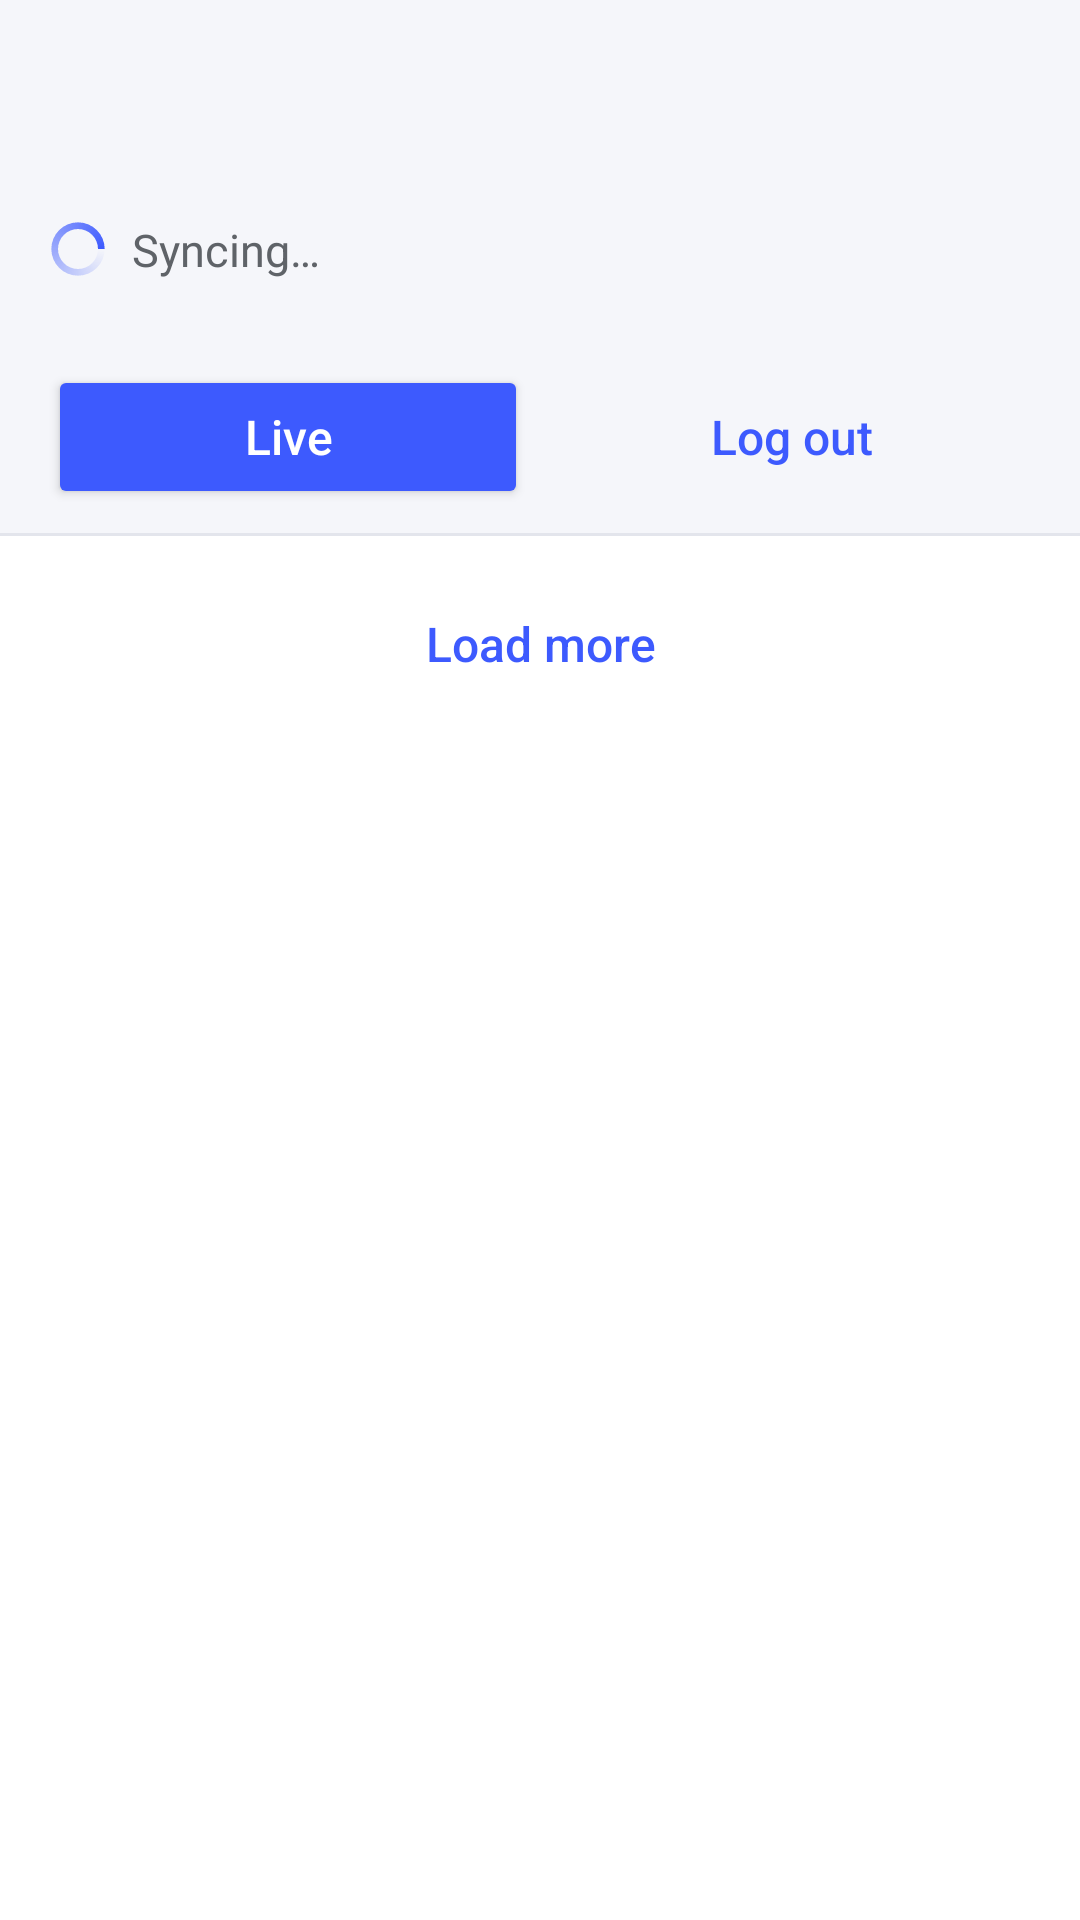

Write the Android layout XML for this screen, with the resource values it uses.
<!-- AndroidManifest.xml: activity theme Theme.Bench -->
<!-- res/layout/activity_home.xml -->
<?xml version="1.0" encoding="utf-8"?>
<LinearLayout xmlns:android="http://schemas.android.com/apk/res/android"
    android:layout_width="match_parent"
    android:layout_height="match_parent"
    android:orientation="vertical">

    <LinearLayout
        android:layout_width="match_parent"
        android:layout_height="wrap_content"
        android:background="@color/surface"
        android:orientation="vertical"
        android:paddingStart="16dp"
        android:paddingTop="12dp"
        android:paddingEnd="16dp"
        android:paddingBottom="8dp">

        <TextView
            android:id="@+id/welcome"
            android:layout_width="wrap_content"
            android:layout_height="wrap_content"
            android:textColor="@color/text"
            android:textSize="22sp"
            android:textStyle="bold" />

        <TextView
            android:id="@+id/cart_count"
            android:layout_width="wrap_content"
            android:layout_height="wrap_content"
            android:layout_marginTop="4dp"
            android:textColor="@color/text"
            android:textSize="16sp" />

        <LinearLayout
            android:layout_width="wrap_content"
            android:layout_height="wrap_content"
            android:layout_marginTop="6dp"
            android:gravity="center_vertical"
            android:orientation="horizontal">

            <ProgressBar
                android:id="@+id/home_spinner"
                style="@style/Bench.Spinner"
                android:layout_width="20dp"
                android:layout_height="20dp" />

            <TextView
                android:id="@+id/sync_label"
                android:layout_width="wrap_content"
                android:layout_height="wrap_content"
                android:layout_marginStart="8dp"
                android:text="@string/syncing"
                android:textColor="@color/text_secondary"
                android:textSize="15sp" />
        </LinearLayout>

        
        <TextView
            android:id="@+id/ticker"
            android:layout_width="match_parent"
            android:layout_height="wrap_content"
            android:layout_marginTop="4dp"
            android:fontFamily="monospace"
            android:maxLines="1"
            android:textColor="@color/text_secondary"
            android:textSize="15sp" />

        <LinearLayout
            android:layout_width="match_parent"
            android:layout_height="wrap_content"
            android:layout_marginTop="4dp"
            android:orientation="horizontal">

            <Button
                android:id="@+id/open_live"
                android:layout_width="0dp"
                android:layout_height="wrap_content"
                android:layout_weight="1"
                android:text="@string/live" />

            <Button
                android:id="@+id/logout"
                style="@style/Bench.Button.Flat"
                android:layout_width="0dp"
                android:layout_height="wrap_content"
                android:layout_marginStart="8dp"
                android:layout_weight="1"
                android:text="@string/log_out" />
        </LinearLayout>
    </LinearLayout>

    <View
        android:layout_width="match_parent"
        android:layout_height="1dp"
        android:background="@color/divider"
        android:importantForAccessibility="no" />

    <ScrollView
        android:id="@+id/items"
        android:layout_width="match_parent"
        android:layout_height="0dp"
        android:layout_weight="1">

        
        <LinearLayout
            android:layout_width="match_parent"
            android:layout_height="wrap_content"
            android:divider="@drawable/divider"
            android:orientation="vertical"
            android:showDividers="middle">

            <FrameLayout
                android:layout_width="match_parent"
                android:layout_height="72dp">

                <Button
                    android:id="@+id/load_more"
                    style="@style/Bench.Button.Flat"
                    android:layout_width="wrap_content"
                    android:layout_height="wrap_content"
                    android:layout_gravity="center"
                    android:text="@string/load_more" />

                <ProgressBar
                    android:id="@+id/load_more_spinner"
                    style="@style/Bench.Spinner"
                    android:layout_width="32dp"
                    android:layout_height="32dp"
                    android:layout_gravity="center"
                    android:visibility="gone" />
            </FrameLayout>
        </LinearLayout>
    </ScrollView>
</LinearLayout>
<!-- resources referenced by this layout -->
<resources>
  <color name="divider">#FFE3E5EC</color>
  <color name="surface">#FFF5F6FA</color>
  <color name="text">#FF1B1B1F</color>
  <color name="text_secondary">#FF5F6368</color>
  <!-- drawable divider (drawable) -->
  <?xml version="1.0" encoding="utf-8"?>
  <shape xmlns:android="http://schemas.android.com/apk/res/android" android:shape="rectangle">
      <size android:height="1dp" />
      <solid android:color="@color/divider" />
  </shape>
  <string name="live">Live</string>
  <string name="load_more">Load more</string>
  <string name="log_out">Log out</string>
  <string name="syncing">Syncing…</string>
  <style name="Bench.Button.Flat" parent="android:Widget.Material.Button.Borderless.Colored">
          <item name="android:textAllCaps">false</item>
          <item name="android:textSize">16sp</item>
      </style>
  <style name="Bench.Spinner" parent="android:Widget.Material.ProgressBar">
          <item name="android:indeterminate">true</item>
          <item name="android:indeterminateOnly">true</item>
          <item name="android:indeterminateDrawable">@drawable/spinner</item>
          <item name="android:indeterminateDuration">1000</item>
          <item name="android:indeterminateBehavior">repeat</item>
          <item name="android:indeterminateTint">@null</item>
          <item name="android:importantForAccessibility">yes</item>
      </style>
  <style name="Theme.Bench" parent="android:Theme.Material.Light.NoActionBar">
          <item name="android:colorPrimary">@color/accent</item>
          <item name="android:colorPrimaryDark">@color/background</item>
          <item name="android:colorAccent">@color/accent</item>
          <item name="android:windowBackground">@color/background</item>
          <item name="android:statusBarColor">@color/background</item>
          <item name="android:windowLightStatusBar">true</item>
          <item name="android:textColorPrimary">@color/text</item>
          <item name="android:buttonStyle">@style/Bench.Button</item>
      </style>
  <!-- drawable spinner (drawable) -->
  <?xml version="1.0" encoding="utf-8"?>
  <rotate xmlns:android="http://schemas.android.com/apk/res/android"
      android:fromDegrees="0"
      android:pivotX="50%"
      android:pivotY="50%"
      android:toDegrees="360">
      <shape
          android:innerRadiusRatio="3"
          android:shape="ring"
          android:thicknessRatio="9"
          android:useLevel="false">
          <gradient
              android:endColor="@color/accent"
              android:startColor="@color/accent_clear"
              android:type="sweep"
              android:useLevel="false" />
      </shape>
  </rotate>
  <color name="accent">#FF3D5AFE</color>
  <color name="background">#FFFFFFFF</color>
  <style name="Bench.Button" parent="android:Widget.Material.Button.Colored">
          <item name="android:textAllCaps">false</item>
          <item name="android:textSize">16sp</item>
      </style>
  <color name="accent_clear">#003D5AFE</color>
</resources>
